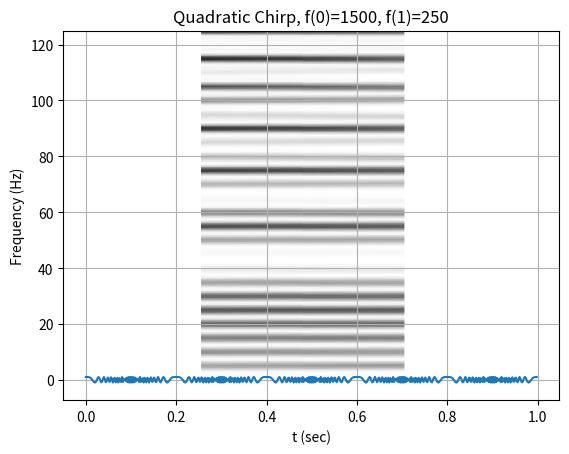

Recreate this plot in Python.
import numpy as np
from matplotlib import pyplot as plt
import scipy.signal 

class chirp:
    def __init__(self, slope, bandwidth, f0):
        self.slope = slope
        self.bandwidth = bandwidth
        self.f0 = f0
        self.duration = self.bandwidth/self.slope

    def signal_t(self, t, t0):

        signal = scipy.signal.chirp(t, f0=0, f1=1500, t1=T)
        return signal

# class Radar:
#     def __init__(self, time_cof):
#         self.time_cof = time_cof
#         # add necassery tasks

#     def send_signal(self):
#         pass

#     def process_signal(self):


def plot_spectrogram(title, w, fs):

    ff, tt, Sxx = scipy.signal.spectrogram(w, fs=fs, nperseg=256, nfft=576)
    plt.pcolormesh(tt, ff[:145], Sxx[:145], cmap='gray_r', shading='gouraud')
    plt.title(title)
    plt.xlabel('t (sec)')
    plt.ylabel('Frequency (Hz)')
    plt.grid()
    # def signal_fft()


if __name__ == "__main__":

    fs = 500
    T = 1
    t = np.arange(0, int(T*fs)) / fs 
    w = scipy.signal.chirp(t,f0=0,f1= 5*fs, t1=T)

    
    plot_spectrogram(f'Quadratic Chirp, f(0)=1500, f({T})=250', w, fs)
    plt.plot(t,w)
    plt.show()

    # In the below functions we are will return the time intervals that the frames collide

class FrameConfig:

    def __init__(self, ):
            # chirpStartIdx, chipEndIdx, numLoops, numFrames, framePeriodicity, triggerSelect, frameTriggerDelay
        pass

class ChirpConfig:

    def __init__(self, ):
        # id, f0, idleTime, adcStartTime, rampEndTime, txOutPower, txPhaseShifter, freqSlopeConst, txStartTime, numAdcSamples, digOutSampleRate, hpfCornerFreq1, hpfCornerFreq2, rxGain
        pass



# example chirp

# [redacted]
